7-way image classification set "dataset" from GitHub (adityverma11/silicon_forge_PS01_defect_detection); label vocabulary: bridge defect, clean no defect, crack defect, LER, open circuit defect, scratch defect, vias defect.

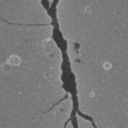
Label: crack defect

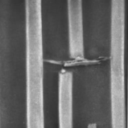
Label: bridge defect

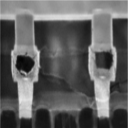
Label: vias defect

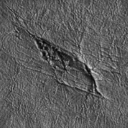
Label: scratch defect

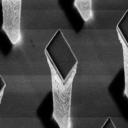
Label: clean no defect

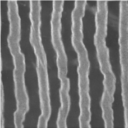
Label: LER
